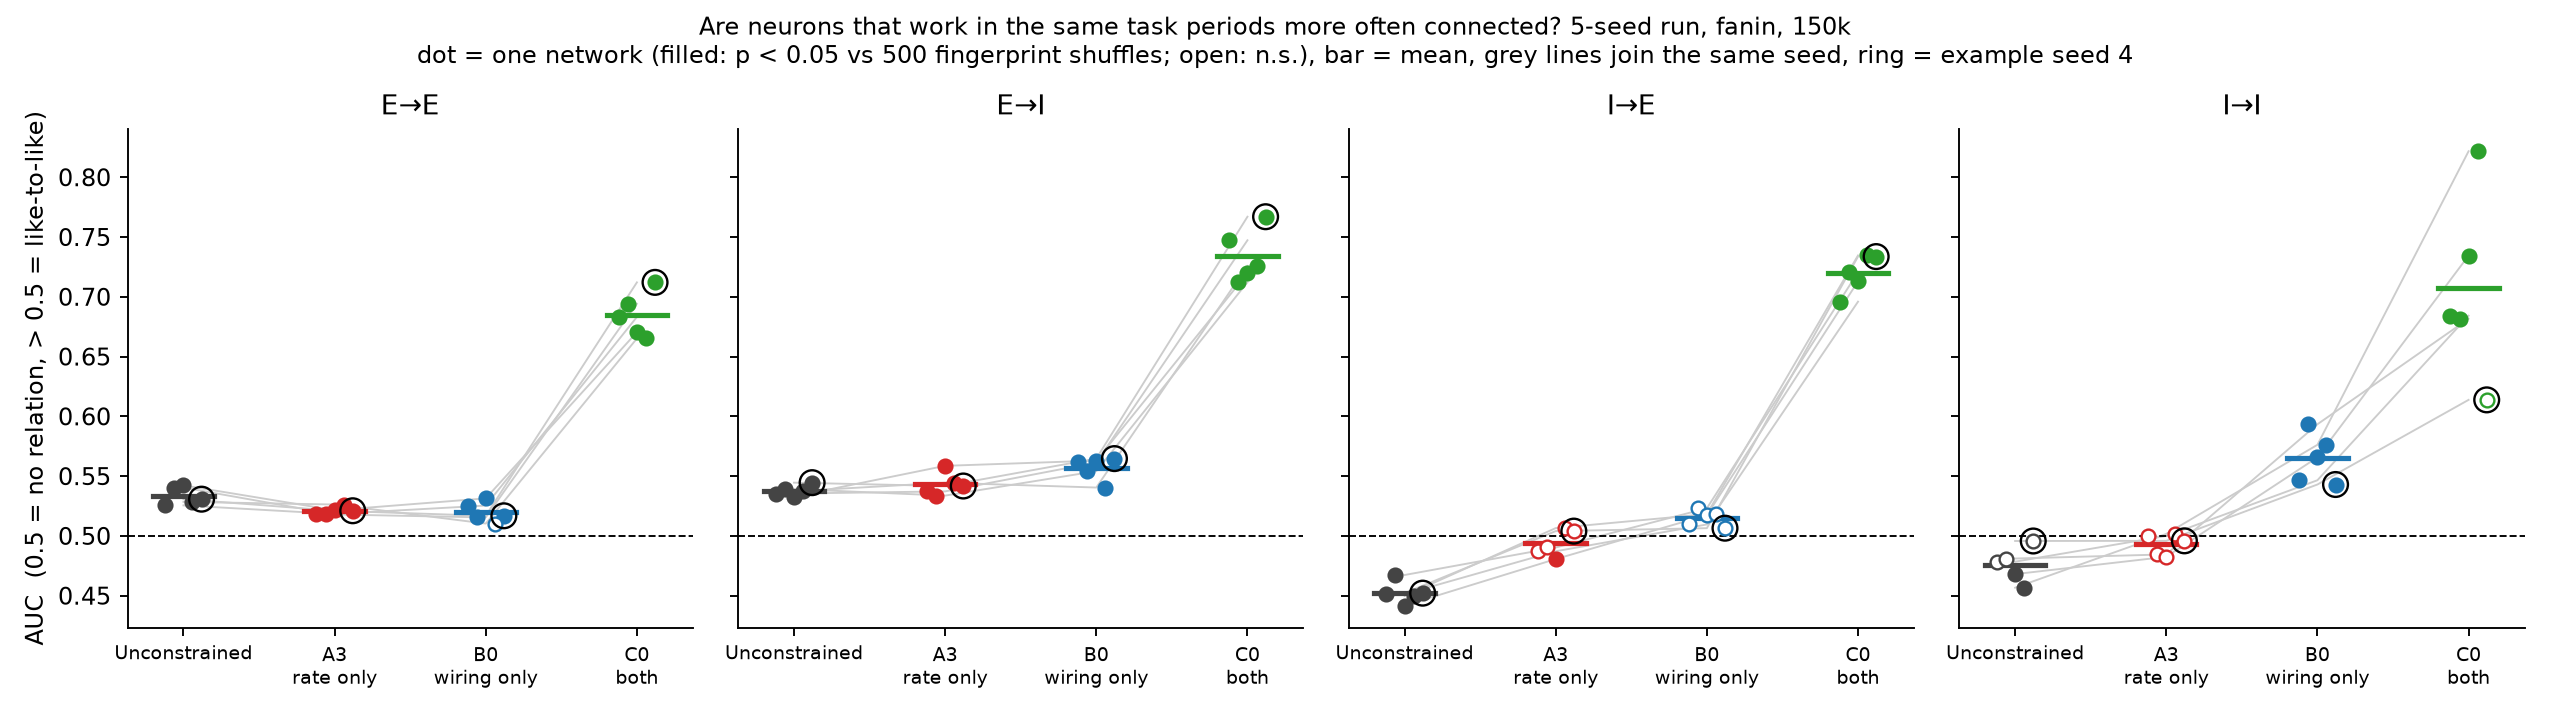

The table this chart was drawn from, first rows:
point, seed, type, auc, p, n_connected, strength_rho
control, 0, E→E, 0.5255, 0.001996, 27141, 0.04046
control, 0, E→I, 0.5355, 0.001996, 7337, 0.03044
control, 0, I→E, 0.4513, 0.001996, 7317, -0.06703
control, 0, I→I, 0.4785, 0.07784, 1821, -0.07132
control, 1, E→E, 0.5404, 0.001996, 30548, 0.02683
control, 1, E→I, 0.5392, 0.001996, 8109, 0.04794
control, 1, I→E, 0.4673, 0.001996, 8173, -0.103
control, 1, I→I, 0.4811, 0.1796, 2023, -0.1014
control, 2, E→E, 0.5423, 0.001996, 29467, 0.02963
control, 2, E→I, 0.5329, 0.001996, 7822, 0.03814
control, 2, I→E, 0.4417, 0.001996, 7941, -0.1085
control, 2, I→I, 0.468, 0.01198, 1969, -0.06818
control, 3, E→E, 0.5285, 0.001996, 27311, 0.03401
control, 3, E→I, 0.5373, 0.001996, 7287, 0.0602
control, 3, I→E, 0.4498, 0.001996, 7328, -0.07753
control, 3, I→I, 0.4567, 0.001996, 1898, -0.07876
control, 4, E→E, 0.5307, 0.001996, 27509, 0.02123
control, 4, E→I, 0.5445, 0.001996, 7333, 0.03544
control, 4, I→E, 0.4521, 0.001996, 7320, -0.05998
control, 4, I→I, 0.4957, 0.7146, 1867, -0.04957
A3, 0, E→E, 0.5184, 0.001996, 20133, 0.05127
A3, 0, E→I, 0.5372, 0.001996, 6570, 0.1031
A3, 0, I→E, 0.4872, 0.06587, 7277, -0.006712
A3, 0, I→I, 0.5, 0.998, 1859, 0.01276
A3, 1, E→E, 0.518, 0.001996, 22134, 0.06331
A3, 1, E→I, 0.5337, 0.001996, 7118, 0.0481
A3, 1, I→E, 0.4903, 0.1796, 7859, -0.01534
A3, 1, I→I, 0.4846, 0.2834, 2045, -0.02259
A3, 2, E→E, 0.5215, 0.001996, 22251, 0.04879
A3, 2, E→I, 0.5586, 0.001996, 6918, 0.09848
A3, 2, I→E, 0.4806, 0.00998, 7708, -0.03077
A3, 2, I→I, 0.4825, 0.1357, 1979, 0.01247
A3, 3, E→E, 0.5263, 0.001996, 20161, 0.05339
A3, 3, E→I, 0.5445, 0.001996, 6310, 0.07086
A3, 3, I→E, 0.5065, 0.3513, 7201, 0.0138
A3, 3, I→I, 0.5017, 0.9002, 1841, -0.04695
A3, 4, E→E, 0.521, 0.001996, 19991, 0.05194
A3, 4, E→I, 0.5417, 0.001996, 6265, 0.06066
A3, 4, I→E, 0.504, 0.505, 7095, 0.02521
A3, 4, I→I, 0.4959, 0.7884, 1819, -0.006212
B0, 0, E→E, 0.5254, 0.001996, 2308, -0.03826
B0, 0, E→I, 0.5614, 0.001996, 606, 0.194
B0, 0, I→E, 0.5096, 0.4232, 641, 0.07775
B0, 0, I→I, 0.5466, 0.03792, 195, 0.1744
B0, 1, E→E, 0.5155, 0.03393, 1908, 0.05158
B0, 1, E→I, 0.5541, 0.001996, 475, 0.1945
B0, 1, I→E, 0.5231, 0.09581, 510, 0.02864
B0, 1, I→I, 0.5934, 0.001996, 168, 0.1996
B0, 2, E→E, 0.5314, 0.001996, 2375, -0.03975
B0, 2, E→I, 0.563, 0.001996, 605, 0.1809
B0, 2, I→E, 0.5174, 0.1737, 616, 0.1228
B0, 2, I→I, 0.5657, 0.003992, 190, 0.2478
B0, 3, E→E, 0.5103, 0.1058, 2299, -0.07813
B0, 3, E→I, 0.5405, 0.001996, 614, 0.1479
B0, 3, I→E, 0.5182, 0.1637, 617, 0.07415
B0, 3, I→I, 0.5762, 0.001996, 213, 0.08572
B0, 4, E→E, 0.5168, 0.01796, 2470, 0.01771
B0, 4, E→I, 0.5647, 0.001996, 591, 0.1428
B0, 4, I→E, 0.5065, 0.5689, 636, 0.1315
B0, 4, I→I, 0.543, 0.03792, 229, 0.1116
... 20 more rows
